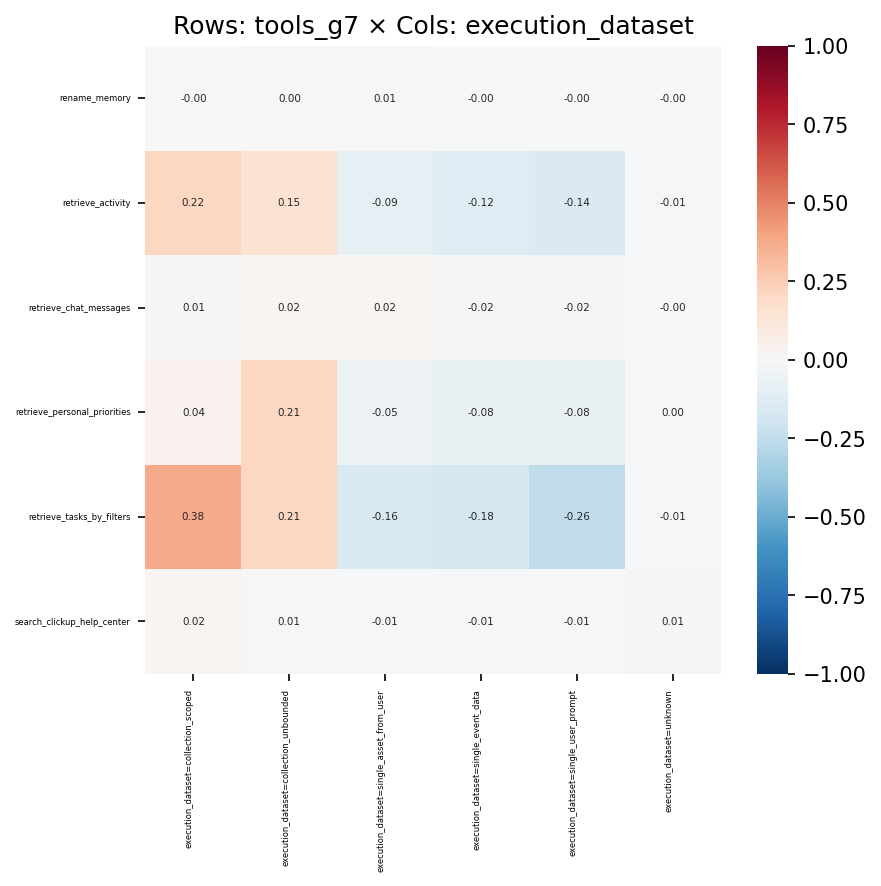

Data behind this chart, as committed beside it:
, execution_dataset=collection_scoped, execution_dataset=collection_unbounded, execution_dataset=single_asset_from_user, execution_dataset=single_event_data, execution_dataset=single_user_prompt, execution_dataset=unknown
rename_memory, -0.002631, 0.000897, 0.007542, -0.0007419, -0.002404, -0.0003231
retrieve_activity, 0.216, 0.1487, -0.08908, -0.1189, -0.1447, -0.01062
retrieve_chat_messages, 0.0135, 0.01944, 0.01667, -0.02256, -0.01631, -0.002747
retrieve_personal_priorities, 0.04239, 0.2125, -0.05123, -0.07662, -0.07793, 0.003366
retrieve_tasks_by_filters, 0.3809, 0.2127, -0.1563, -0.1753, -0.2573, -0.0097
search_clickup_help_center, 0.01977, 0.005502, -0.01216, -0.008014, -0.009227, 0.008658
